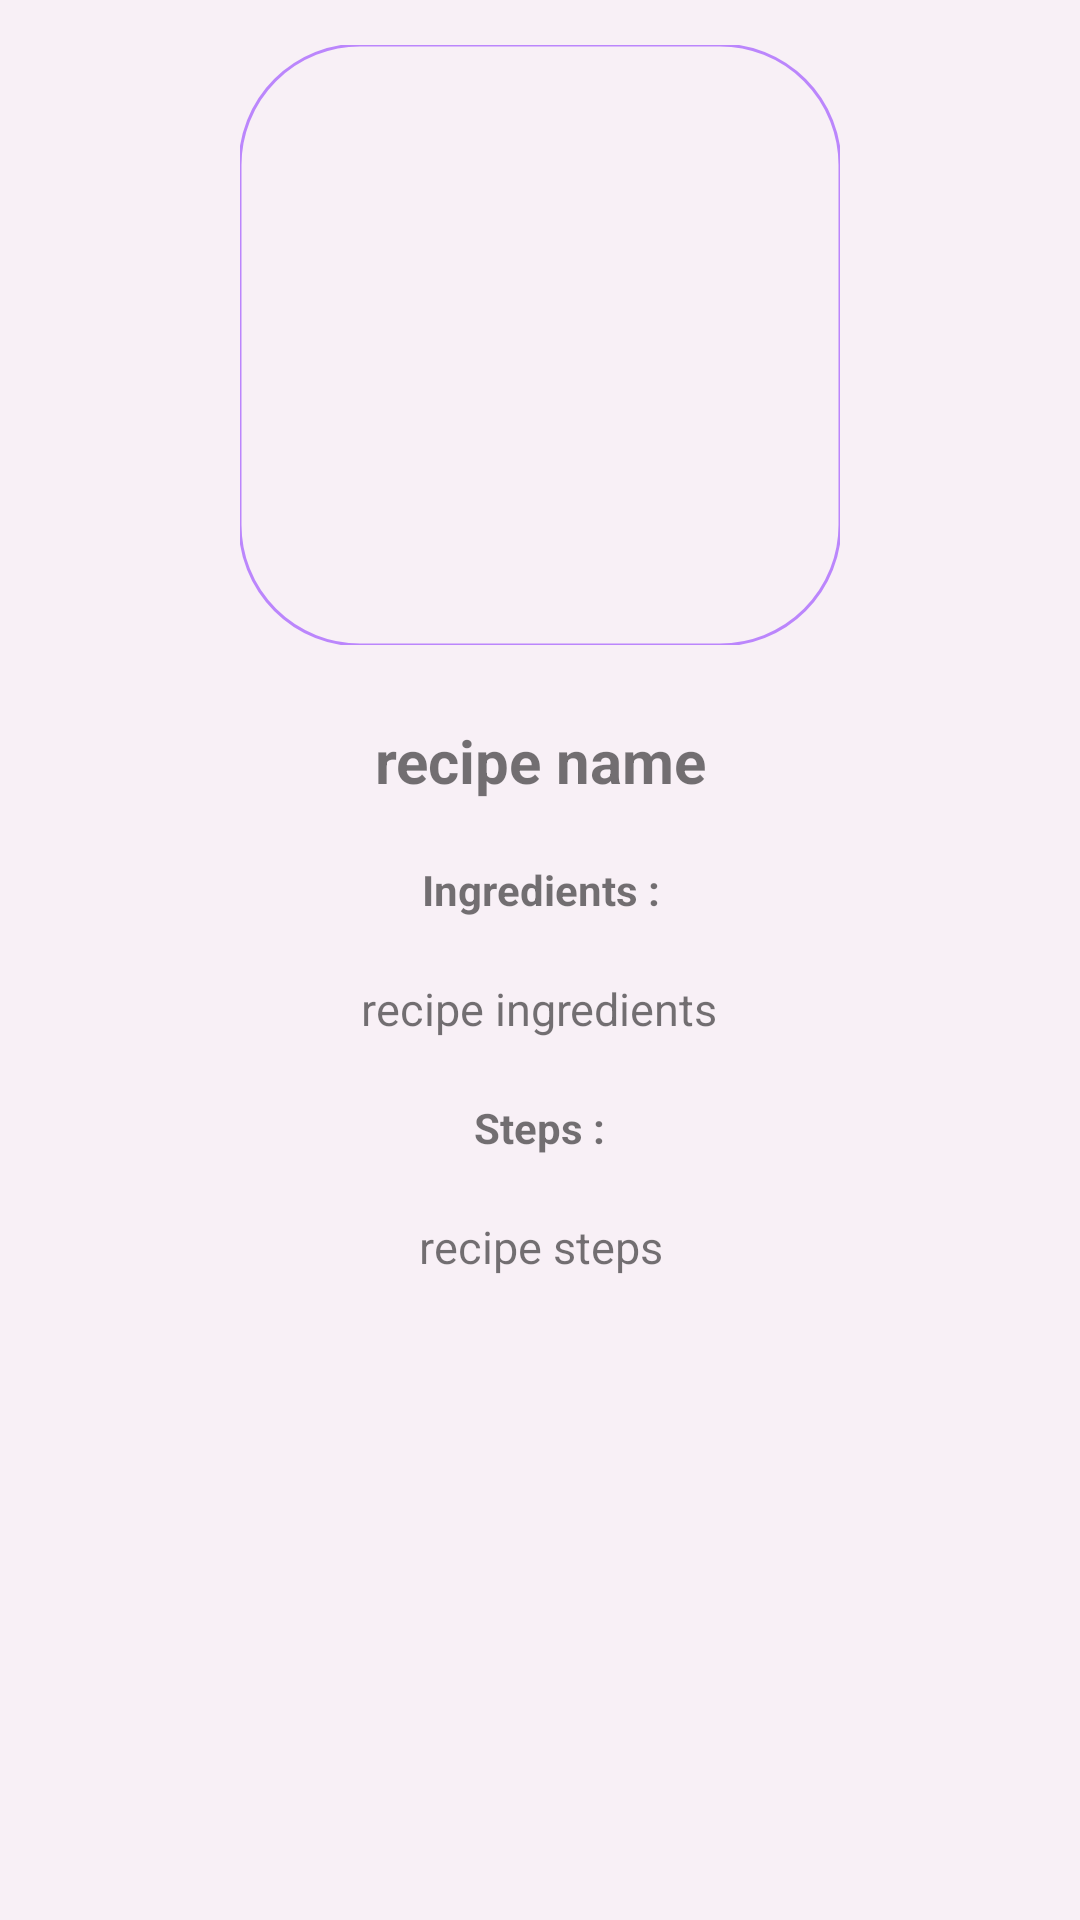

Here is an Android app screen rendered from its layout file. Give the layout XML and the strings, colors and styles it references.
<!-- AndroidManifest.xml: application theme Theme.FoodApp -->
<!-- res/layout/fragment_recipe_detail.xml -->
<?xml version="1.0" encoding="utf-8"?>
<LinearLayout
    xmlns:android="http://schemas.android.com/apk/res/android"
    xmlns:tools="http://schemas.android.com/tools"
    xmlns:app="http://schemas.android.com/apk/res-auto"
    android:layout_width="match_parent"
    android:layout_height="match_parent"
    android:orientation="vertical"
    tools:context=".recipe.RecipeListFragment"
    android:background="#F8F0F6"
    >


    <ScrollView
        android:layout_width="match_parent"
        android:layout_height="match_parent">

        <LinearLayout
            android:layout_width="match_parent"
            android:layout_height="wrap_content"
            android:orientation="vertical"
            android:gravity="center">

            <com.google.android.material.imageview.ShapeableImageView
                android:id="@+id/recipeImage"
                android:layout_width="200dp"
                android:layout_height="200dp"
                android:layout_alignParentTop="true"
                android:layout_margin="15dp"
                android:scaleType="fitCenter"
                app:srcCompat="@drawable/ic_launcher_background"
                app:shapeAppearanceOverlay="@style/RoundedSquare"
                app:strokeColor="#FFBB86FC"
                app:strokeWidth="1dp"></com.google.android.material.imageview.ShapeableImageView>


            <TextView
                android:id="@+id/recipeName"
                android:layout_width="wrap_content"
                android:layout_height="wrap_content"
                android:layout_below="@id/recipeImage"
                android:layout_centerHorizontal="true"
                android:layout_margin="10dp"
                android:gravity="center"
                android:text="recipe name"
                android:textSize="20sp"
                android:textStyle="bold"></TextView>

            <TextView
                android:id="@+id/malzemeler"
                android:layout_width="wrap_content"
                android:layout_height="wrap_content"
                android:layout_below="@+id/recipeName"
                android:layout_centerHorizontal="true"
                android:layout_margin="10dp"
                android:gravity="center"
                android:text="Ingredients :"
                android:textStyle="bold">

            </TextView>

            <TextView
                android:id="@+id/recipeIngredients"
                android:layout_width="wrap_content"
                android:layout_height="wrap_content"
                android:layout_below="@id/malzemeler"
                android:layout_centerHorizontal="true"
                android:layout_margin="10dp"
                android:gravity="center"
                android:text="recipe ingredients"
                android:textSize="15sp"></TextView>

            <TextView
                android:id="@+id/tarif"
                android:layout_width="wrap_content"
                android:layout_height="wrap_content"
                android:layout_below="@+id/recipeIngredients"
                android:layout_centerHorizontal="true"
                android:layout_margin="10dp"
                android:gravity="center"
                android:text="Steps :"
                android:textStyle="bold">

            </TextView>

            <TextView
                android:id="@+id/recipeSteps"
                android:layout_width="wrap_content"
                android:layout_height="wrap_content"
                android:layout_below="@id/tarif"
                android:layout_centerHorizontal="true"
                android:layout_margin="10dp"
                android:gravity="center"
                android:text="recipe steps"
                android:textSize="15sp"></TextView>

        </LinearLayout>
    </ScrollView>
</LinearLayout>
<!-- resources referenced by this layout -->
<resources>
  <style name="RoundedSquare">
          <item name="cornerSize">20%</item>
      </style>
  <style name="Theme.FoodApp" parent="Theme.MaterialComponents.DayNight.DarkActionBar">
          
          <item name="colorPrimary">#FFBB86FC</item>
          <item name="colorPrimaryVariant">#FFBB86FC</item>
          <item name="colorOnPrimary">@color/white</item>
          
          <item name="colorSecondary">#000000</item>
          <item name="colorSecondaryVariant">#000000</item>
          <item name="colorOnSecondary">#000000</item>
          
          <item name="android:statusBarColor" tools:targetApi="l">?attr/colorPrimaryVariant</item>
          
      </style>
  <color name="white">#FFFFFFFF</color>
</resources>
